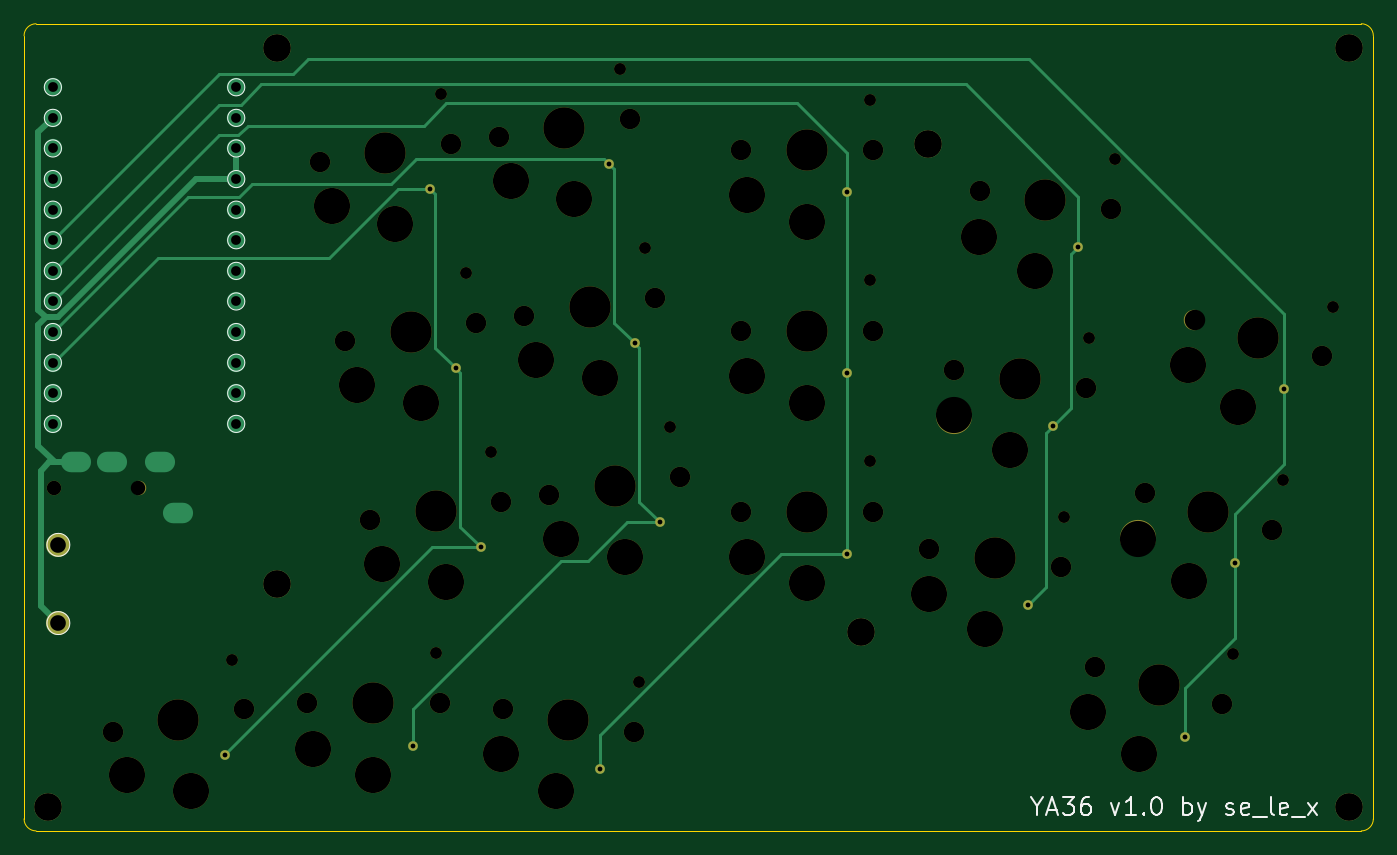
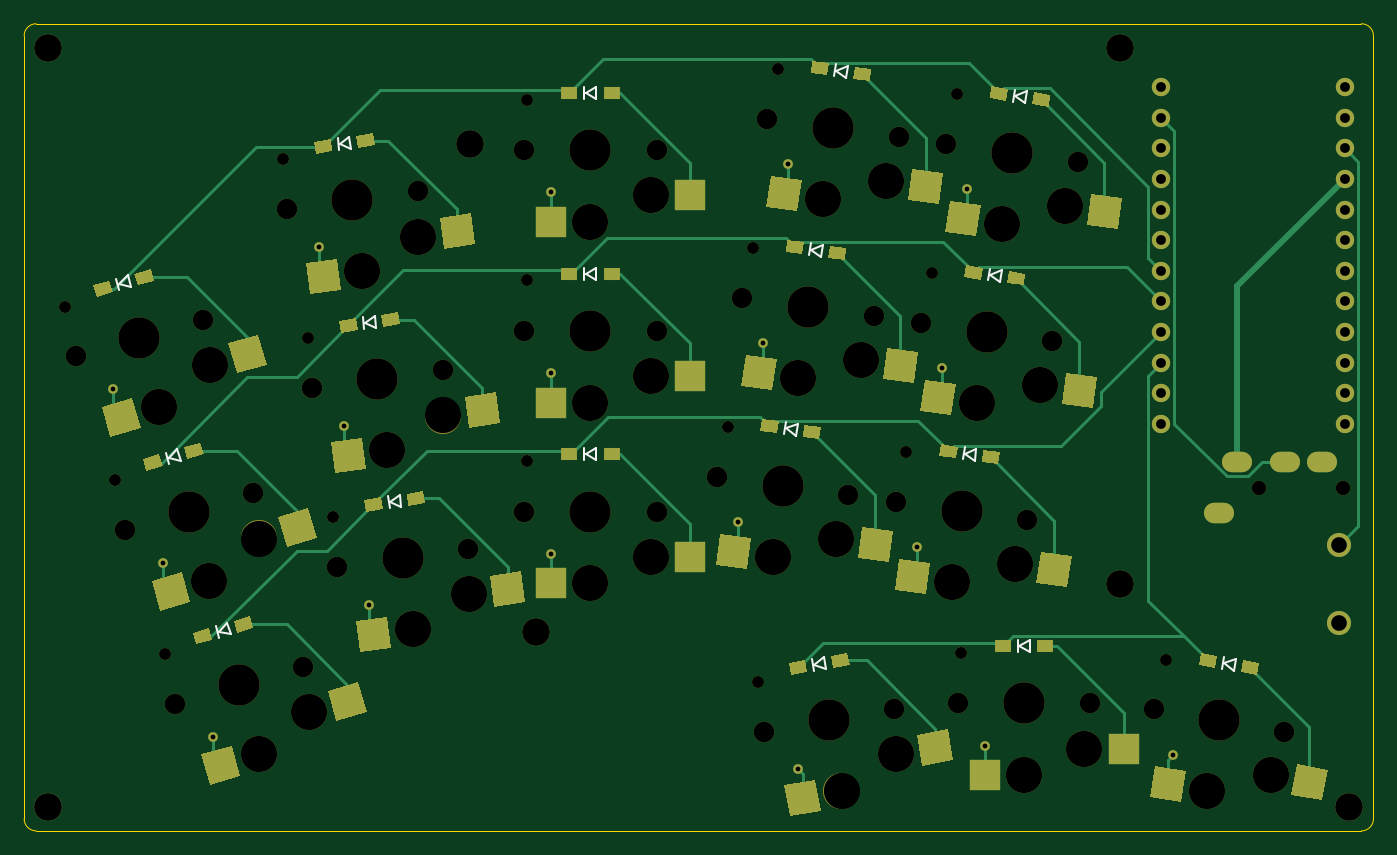
Circuit board: 9 layer files. Board 112.0 x 67.0 mm.
- bottom_copper: ya36-B_Cu.gbr (22471 bytes)
- bottom_mask: ya36-B_Mask.gbr (14071 bytes)
- bottom_silk: ya36-B_SilkS.gbr (4146 bytes)
- outline: ya36-Edge_Cuts.gbr (1037 bytes)
- top_copper: ya36-F_Cu.gbr (6582 bytes)
- top_mask: ya36-F_Mask.gbr (4670 bytes)
- top_silk: ya36-F_SilkS.gbr (6622 bytes)
- drill: ya36-NPTH.drl (2076 bytes)
- drill: ya36-PTH.drl (1333 bytes)

=== bottom_copper: ya36-B_Cu.gbr (22471 bytes, source omitted) ===
=== bottom_mask: ya36-B_Mask.gbr (14071 bytes, source omitted) ===
=== bottom_silk: ya36-B_SilkS.gbr ===
G04 #@! TF.GenerationSoftware,KiCad,Pcbnew,(5.1.9)-1*
G04 #@! TF.CreationDate,2021-03-07T06:52:57-05:00*
G04 #@! TF.ProjectId,ya36,79613336-2e6b-4696-9361-645f70636258,rev?*
G04 #@! TF.SameCoordinates,Original*
G04 #@! TF.FileFunction,Legend,Bot*
G04 #@! TF.FilePolarity,Positive*
%FSLAX46Y46*%
G04 Gerber Fmt 4.6, Leading zero omitted, Abs format (unit mm)*
G04 Created by KiCad (PCBNEW (5.1.9)-1) date 2021-03-07 06:52:57*
%MOMM*%
%LPD*%
G01*
G04 APERTURE LIST*
%ADD10C,0.150000*%
G04 APERTURE END LIST*
D10*
X256406687Y-70896630D02*
X256131049Y-71857892D01*
X256131049Y-71857892D02*
X257134004Y-71625335D01*
X257134004Y-71625335D02*
X256406687Y-70896630D01*
X257367949Y-71172268D02*
X257092311Y-72133530D01*
X237996833Y-59377484D02*
X237857659Y-60367752D01*
X237857659Y-60367752D02*
X238818487Y-59997874D01*
X238818487Y-59997874D02*
X237996833Y-59377484D01*
X238987101Y-59516658D02*
X238847927Y-60506926D01*
X252272126Y-85315555D02*
X251996488Y-86276817D01*
X251996488Y-86276817D02*
X252999443Y-86044260D01*
X252999443Y-86044260D02*
X252272126Y-85315555D01*
X253233388Y-85591193D02*
X252957750Y-86552455D01*
X235909237Y-74231504D02*
X235770063Y-75221772D01*
X235770063Y-75221772D02*
X236730891Y-74851894D01*
X236730891Y-74851894D02*
X235909237Y-74231504D01*
X236899505Y-74370678D02*
X236760331Y-75360946D01*
X198715801Y-68370680D02*
X198854975Y-69360948D01*
X198854975Y-69360948D02*
X199676629Y-68740558D01*
X199676629Y-68740558D02*
X198715801Y-68370680D01*
X199706069Y-68231506D02*
X199845243Y-69221774D01*
X196628205Y-53516658D02*
X196767379Y-54506926D01*
X196767379Y-54506926D02*
X197589033Y-53886536D01*
X197589033Y-53886536D02*
X196628205Y-53516658D01*
X197618473Y-53377484D02*
X197757647Y-54367752D01*
X198607668Y-102571664D02*
X198434020Y-103556472D01*
X198434020Y-103556472D02*
X199407171Y-103220351D01*
X199407171Y-103220351D02*
X198607668Y-102571664D01*
X199592476Y-102745312D02*
X199418828Y-103730120D01*
X164407524Y-102745312D02*
X164581172Y-103730120D01*
X164581172Y-103730120D02*
X165380675Y-103081433D01*
X165380675Y-103081433D02*
X164407524Y-102745312D01*
X165392332Y-102571664D02*
X165565980Y-103556472D01*
X217500000Y-70250000D02*
X217500000Y-71250000D01*
X217500000Y-71250000D02*
X218400000Y-70750000D01*
X218400000Y-70750000D02*
X217500000Y-70250000D01*
X218500000Y-70250000D02*
X218500000Y-71250000D01*
X181500000Y-101162426D02*
X181500000Y-102162426D01*
X181500000Y-102162426D02*
X182400000Y-101662426D01*
X182400000Y-101662426D02*
X181500000Y-101162426D01*
X182500000Y-101162426D02*
X182500000Y-102162426D01*
X233821640Y-89085526D02*
X233682466Y-90075794D01*
X233682466Y-90075794D02*
X234643294Y-89705916D01*
X234643294Y-89705916D02*
X233821640Y-89085526D01*
X234811908Y-89224700D02*
X234672734Y-90214968D01*
X217500000Y-55250000D02*
X217500000Y-56250000D01*
X217500000Y-56250000D02*
X218400000Y-55750000D01*
X218400000Y-55750000D02*
X217500000Y-55250000D01*
X218500000Y-55250000D02*
X218500000Y-56250000D01*
X181774184Y-55604255D02*
X181913358Y-56594523D01*
X181913358Y-56594523D02*
X182735012Y-55974133D01*
X182735012Y-55974133D02*
X181774184Y-55604255D01*
X182764452Y-55465081D02*
X182903626Y-56455349D01*
X185949377Y-85312296D02*
X186088551Y-86302564D01*
X186088551Y-86302564D02*
X186910205Y-85682174D01*
X186910205Y-85682174D02*
X185949377Y-85312296D01*
X186939645Y-85173122D02*
X187078819Y-86163390D01*
X200803398Y-83224700D02*
X200942572Y-84214968D01*
X200942572Y-84214968D02*
X201764226Y-83594578D01*
X201764226Y-83594578D02*
X200803398Y-83224700D01*
X201793666Y-83085526D02*
X201932840Y-84075794D01*
X217500000Y-85250000D02*
X217500000Y-86250000D01*
X217500000Y-86250000D02*
X218400000Y-85750000D01*
X218400000Y-85750000D02*
X217500000Y-85250000D01*
X218500000Y-85250000D02*
X218500000Y-86250000D01*
X248137566Y-99734481D02*
X247861928Y-100695743D01*
X247861928Y-100695743D02*
X248864883Y-100463186D01*
X248864883Y-100463186D02*
X248137566Y-99734481D01*
X249098828Y-100010119D02*
X248823190Y-100971381D01*
X183861780Y-70458275D02*
X184000954Y-71448543D01*
X184000954Y-71448543D02*
X184822608Y-70828153D01*
X184822608Y-70828153D02*
X183861780Y-70458275D01*
X184852048Y-70319101D02*
X184991222Y-71309369D01*
M02*

=== outline: ya36-Edge_Cuts.gbr ===
G04 #@! TF.GenerationSoftware,KiCad,Pcbnew,(5.1.9)-1*
G04 #@! TF.CreationDate,2021-03-07T06:52:57-05:00*
G04 #@! TF.ProjectId,ya36,79613336-2e6b-4696-9361-645f70636258,rev?*
G04 #@! TF.SameCoordinates,Original*
G04 #@! TF.FileFunction,Profile,NP*
%FSLAX46Y46*%
G04 Gerber Fmt 4.6, Leading zero omitted, Abs format (unit mm)*
G04 Created by KiCad (PCBNEW (5.1.9)-1) date 2021-03-07 06:52:57*
%MOMM*%
%LPD*%
G01*
G04 APERTURE LIST*
G04 #@! TA.AperFunction,Profile*
%ADD10C,0.050000*%
G04 #@! TD*
G04 APERTURE END LIST*
D10*
X264000000Y-50000000D02*
X154000000Y-50000000D01*
X154000000Y-117000000D02*
G75*
G02*
X153000000Y-116000000I0J1000000D01*
G01*
X153000000Y-51000000D02*
G75*
G02*
X154000000Y-50000000I1000000J0D01*
G01*
X264000000Y-50000000D02*
G75*
G02*
X265000000Y-51000000I0J-1000000D01*
G01*
X154000000Y-117000000D02*
X264000000Y-117000000D01*
X265000000Y-116000000D02*
G75*
G02*
X264000000Y-117000000I-1000000J0D01*
G01*
X265000000Y-116000000D02*
X265000000Y-51000000D01*
X153000000Y-51000000D02*
X153000000Y-116000000D01*
M02*

=== top_copper: ya36-F_Cu.gbr ===
G04 #@! TF.GenerationSoftware,KiCad,Pcbnew,(5.1.9)-1*
G04 #@! TF.CreationDate,2021-03-07T06:52:57-05:00*
G04 #@! TF.ProjectId,ya36,79613336-2e6b-4696-9361-645f70636258,rev?*
G04 #@! TF.SameCoordinates,Original*
G04 #@! TF.FileFunction,Copper,L1,Top*
G04 #@! TF.FilePolarity,Positive*
%FSLAX46Y46*%
G04 Gerber Fmt 4.6, Leading zero omitted, Abs format (unit mm)*
G04 Created by KiCad (PCBNEW (5.1.9)-1) date 2021-03-07 06:52:57*
%MOMM*%
%LPD*%
G01*
G04 APERTURE LIST*
G04 #@! TA.AperFunction,ComponentPad*
%ADD10C,0.800000*%
G04 #@! TD*
G04 #@! TA.AperFunction,ComponentPad*
%ADD11C,1.524000*%
G04 #@! TD*
G04 #@! TA.AperFunction,ComponentPad*
%ADD12C,2.300000*%
G04 #@! TD*
G04 #@! TA.AperFunction,ComponentPad*
%ADD13C,2.000000*%
G04 #@! TD*
G04 #@! TA.AperFunction,ComponentPad*
%ADD14O,2.500000X1.700000*%
G04 #@! TD*
G04 #@! TA.AperFunction,Conductor*
%ADD15C,0.500000*%
G04 #@! TD*
G04 #@! TA.AperFunction,Conductor*
%ADD16C,0.250000*%
G04 #@! TD*
G04 APERTURE END LIST*
D10*
X249354502Y-109186053D03*
X188817808Y-78597742D03*
X240517330Y-68567709D03*
X169644595Y-110706858D03*
X221275000Y-79000000D03*
X253489062Y-94767127D03*
X186730212Y-63743722D03*
X236342137Y-98275751D03*
X238429734Y-83421729D03*
X257623623Y-80348202D03*
X201584233Y-61656125D03*
X203671829Y-76510147D03*
X205759426Y-91364167D03*
X200805897Y-111844254D03*
X190905405Y-93451763D03*
X221275000Y-94000000D03*
D11*
X155391400Y-55272000D03*
X155391400Y-57812000D03*
X155391400Y-60352000D03*
X155391400Y-62892000D03*
X155391400Y-65432000D03*
X155391400Y-67972000D03*
X155391400Y-70512000D03*
X155391400Y-73052000D03*
X155391400Y-75592000D03*
X155391400Y-78132000D03*
X155391400Y-80672000D03*
X155391400Y-83212000D03*
X170611400Y-83212000D03*
X170611400Y-80672000D03*
X170611400Y-78132000D03*
X170611400Y-75592000D03*
X170611400Y-73052000D03*
X170611400Y-70512000D03*
X170611400Y-67972000D03*
X170611400Y-65432000D03*
X170611400Y-62892000D03*
X170611400Y-60352000D03*
X170611400Y-57812000D03*
X170611400Y-55272000D03*
D12*
X263000000Y-115000000D03*
X228000000Y-60000000D03*
D13*
X155850000Y-93250000D03*
X155850000Y-99750000D03*
D12*
X222500000Y-100500000D03*
D10*
X185275000Y-109912426D03*
D12*
X174000000Y-52000000D03*
X263000000Y-52000000D03*
X155000000Y-115000000D03*
X174000000Y-96500000D03*
D14*
X165800000Y-90600000D03*
X164300000Y-86400000D03*
X160300000Y-86400000D03*
X157300000Y-86400000D03*
D10*
X221275000Y-64000000D03*
D15*
X154179399Y-59024001D02*
X155391400Y-57812000D01*
X170611400Y-62892000D02*
X167278214Y-62892000D01*
X154179399Y-73749759D02*
X154179399Y-59024001D01*
X154809639Y-74379999D02*
X154179399Y-73749759D01*
X170611400Y-60352000D02*
X170611400Y-62892000D01*
X154399999Y-98299999D02*
X155850000Y-99750000D01*
X155550000Y-86400000D02*
X155100000Y-86400000D01*
X154179399Y-75010239D02*
X154179399Y-85029399D01*
X167278214Y-62892000D02*
X155790215Y-74379999D01*
X155100000Y-86400000D02*
X154399999Y-87100001D01*
X154809639Y-74379999D02*
X154179399Y-75010239D01*
X154399999Y-87100001D02*
X154399999Y-98299999D01*
X155550000Y-86400000D02*
X157300000Y-86400000D01*
X154179399Y-85029399D02*
X155550000Y-86400000D01*
X155790215Y-74379999D02*
X154809639Y-74379999D01*
D16*
X257623623Y-74107880D02*
X236455812Y-52940069D01*
X169178401Y-54184999D02*
X155391400Y-67972000D01*
X176559931Y-52940069D02*
X175315001Y-54184999D01*
X236455812Y-52940069D02*
X176559931Y-52940069D01*
X253489062Y-90679543D02*
X253489062Y-94767127D01*
X257623623Y-80348202D02*
X257623623Y-74107880D01*
X257623623Y-86544982D02*
X253489062Y-90679543D01*
X253489062Y-100963909D02*
X249354502Y-105098469D01*
X257623623Y-80348202D02*
X257623623Y-86544982D01*
X249354502Y-105098469D02*
X249354502Y-109186053D01*
X175315001Y-54184999D02*
X169178401Y-54184999D01*
X253489062Y-94767127D02*
X253489062Y-100963909D01*
X240517330Y-64383539D02*
X231161457Y-55027666D01*
X171000001Y-56724999D02*
X169178401Y-56724999D01*
X237856688Y-83994775D02*
X237856688Y-96761200D01*
X172697334Y-55027666D02*
X171000001Y-56724999D01*
X240517330Y-68567709D02*
X240517330Y-64383539D01*
X240517330Y-68567709D02*
X239944285Y-69140754D01*
X231161457Y-55027666D02*
X172697334Y-55027666D01*
X237856688Y-96761200D02*
X236342137Y-98275751D01*
X238429734Y-83421729D02*
X237856688Y-83994775D01*
X169178401Y-56724999D02*
X155391400Y-70512000D01*
X239944285Y-81907178D02*
X238429734Y-83421729D01*
X239944285Y-69140754D02*
X239944285Y-81907178D01*
X200805897Y-109065568D02*
X200805897Y-111844254D01*
X217124940Y-56606478D02*
X188040185Y-56606478D01*
X171582162Y-58450000D02*
X170767163Y-59264999D01*
X221275000Y-60756538D02*
X217124940Y-56606478D01*
X215871465Y-94000000D02*
X200805897Y-109065568D01*
X186196663Y-58450000D02*
X171582162Y-58450000D01*
X188040185Y-56606478D02*
X186196663Y-58450000D01*
X221275000Y-64000000D02*
X221275000Y-79000000D01*
X170767163Y-59264999D02*
X169178401Y-59264999D01*
X221275000Y-79000000D02*
X221275000Y-94000000D01*
X221275000Y-94000000D02*
X215871465Y-94000000D01*
X221275000Y-64000000D02*
X221275000Y-60756538D01*
X169178401Y-59264999D02*
X155391400Y-73052000D01*
X185521667Y-61230349D02*
X183434070Y-63317946D01*
X204071828Y-76910146D02*
X204071828Y-89676569D01*
X203038219Y-91364167D02*
X205759426Y-91364167D01*
X201981096Y-74819414D02*
X203671829Y-76510147D01*
X197583699Y-94588393D02*
X199813993Y-94588393D01*
X170880001Y-64344999D02*
X166638401Y-64344999D01*
X203671829Y-76510147D02*
X204071828Y-76910146D01*
X171907054Y-63317946D02*
X170880001Y-64344999D01*
X201584233Y-61656125D02*
X201981096Y-62052988D01*
X166638401Y-64344999D02*
X155391400Y-75592000D01*
X201158457Y-61230349D02*
X185521667Y-61230349D01*
X185275000Y-109912426D02*
X185275000Y-106897092D01*
X201584233Y-61656125D02*
X201158457Y-61230349D01*
X204071828Y-89676569D02*
X205759426Y-91364167D01*
X183434070Y-63317946D02*
X171907054Y-63317946D01*
X199813993Y-94588393D02*
X203038219Y-91364167D01*
X201981096Y-62052988D02*
X201981096Y-74819414D01*
X185275000Y-106897092D02*
X197583699Y-94588393D01*
X189217807Y-78997741D02*
X189217807Y-91764165D01*
X187130211Y-76910145D02*
X188817808Y-78597742D01*
X184009005Y-63743722D02*
X178327728Y-69424999D01*
X188817808Y-78597742D02*
X189217807Y-78997741D01*
X186845957Y-93451763D02*
X169644595Y-110653125D01*
X187130211Y-64143721D02*
X187130211Y-76910145D01*
X186730212Y-63743722D02*
X184009005Y-63743722D01*
X164098401Y-69424999D02*
X155391400Y-78132000D01*
X169644595Y-110653125D02*
X169644595Y-110706858D01*
X189217807Y-91764165D02*
X190905405Y-93451763D01*
X190905405Y-93451763D02*
X186845957Y-93451763D01*
X186730212Y-63743722D02*
X187130211Y-64143721D01*
X178327728Y-69424999D02*
X164098401Y-69424999D01*
M02*

=== top_mask: ya36-F_Mask.gbr ===
G04 #@! TF.GenerationSoftware,KiCad,Pcbnew,(5.1.9)-1*
G04 #@! TF.CreationDate,2021-03-07T06:52:57-05:00*
G04 #@! TF.ProjectId,ya36,79613336-2e6b-4696-9361-645f70636258,rev?*
G04 #@! TF.SameCoordinates,Original*
G04 #@! TF.FileFunction,Soldermask,Top*
G04 #@! TF.FilePolarity,Negative*
%FSLAX46Y46*%
G04 Gerber Fmt 4.6, Leading zero omitted, Abs format (unit mm)*
G04 Created by KiCad (PCBNEW (5.1.9)-1) date 2021-03-07 06:52:57*
%MOMM*%
%LPD*%
G01*
G04 APERTURE LIST*
%ADD10C,0.990600*%
%ADD11C,3.000000*%
%ADD12C,3.429000*%
%ADD13C,1.701800*%
%ADD14C,0.800000*%
%ADD15C,2.300000*%
%ADD16C,2.000000*%
%ADD17C,1.200000*%
G04 APERTURE END LIST*
D10*
X253346564Y-102320453D03*
D11*
X245531059Y-110638432D03*
D12*
X247171101Y-104918925D03*
D11*
X241331152Y-107145470D03*
D13*
X252458040Y-106434930D03*
X241884162Y-103402920D03*
D14*
X249354502Y-109186053D03*
D10*
X189672246Y-70701987D03*
D11*
X185915654Y-81479691D03*
D12*
X185087574Y-75587596D03*
D11*
X180658133Y-79996967D03*
D13*
X190534048Y-74822144D03*
X179641100Y-76353048D03*
D14*
X188817808Y-78597742D03*
D10*
X243515034Y-61213337D03*
D11*
X236933228Y-70538074D03*
D12*
X237761308Y-64645979D03*
D11*
X232288069Y-67663619D03*
D13*
X243207782Y-65411431D03*
X232314834Y-63880527D03*
D14*
X240517330Y-68567709D03*
D10*
X170222955Y-102786093D03*
D11*
X166844788Y-113688335D03*
D12*
X165811581Y-107828729D03*
D11*
X161538723Y-112389999D03*
D13*
X171228024Y-106873664D03*
X160395138Y-108783794D03*
D14*
X169644595Y-110706858D03*
D10*
X223220000Y-71300000D03*
D11*
X218000000Y-81450000D03*
D12*
X218000000Y-75500000D03*
D11*
X213000000Y-79250000D03*
D13*
X223500000Y-75500000D03*
X212500000Y-75500000D03*
D14*
X221275000Y-79000000D03*
D10*
X257481124Y-87901527D03*
D11*
X249665619Y-96219506D03*
D12*
X251305661Y-90499999D03*
D11*
X245465712Y-92726544D03*
D13*
X256592600Y-92016004D03*
X246018722Y-88983994D03*
D14*
X253489062Y-94767127D03*
D10*
X187584650Y-55847967D03*
D11*
X183828058Y-66625671D03*
D12*
X182999978Y-60733576D03*
D11*
X178570537Y-65142947D03*
D13*
X188446452Y-59968124D03*
X177553504Y-61499028D03*
D14*
X186730212Y-63743722D03*
D10*
X239339841Y-90921379D03*
D11*
X232758035Y-100246116D03*
D12*
X233586115Y-94354021D03*
D11*
X228112876Y-97371661D03*
D13*
X239032589Y-95119473D03*
X228139641Y-93588569D03*
D14*
X236342137Y-98275751D03*
D10*
X241427438Y-76067357D03*
D11*
X234845632Y-85392094D03*
D12*
X235673712Y-79499999D03*
D11*
X230200473Y-82517639D03*
D13*
X241120186Y-80265451D03*
X230227238Y-78734547D03*
D14*
X238429734Y-83421729D03*
D10*
X261615685Y-73482602D03*
D11*
X253800180Y-81800581D03*
D12*
X255440222Y-76081074D03*
D11*
X249600273Y-78307619D03*
D13*
X260727161Y-77597079D03*
X250153283Y-74565069D03*
D14*
X257623623Y-80348202D03*
D10*
X202438671Y-53760370D03*
D11*
X198682079Y-64538074D03*
D12*
X197853999Y-58645979D03*
D11*
X193424558Y-63055350D03*
D13*
X203300473Y-57880527D03*
X192407525Y-59411431D03*
D14*
X201584233Y-61656125D03*
D10*
X204526267Y-68614392D03*
D11*
X200769675Y-79392096D03*
D12*
X199941595Y-73500001D03*
D11*
X195512154Y-77909372D03*
D13*
X205388069Y-72734549D03*
X194495121Y-74265453D03*
D14*
X203671829Y-76510147D03*
D10*
X206613864Y-83468412D03*
D11*
X202857272Y-94246116D03*
D12*
X202029192Y-88354021D03*
D11*
X197599751Y-92763392D03*
D13*
X207475666Y-87588569D03*
X196582718Y-89119473D03*
D14*
X205759426Y-91364167D03*
D10*
X204058439Y-104598980D03*
D11*
X197155213Y-113688335D03*
D12*
X198188420Y-107828729D03*
D11*
X192613201Y-110653517D03*
D13*
X203604863Y-108783794D03*
X192771977Y-106873664D03*
D14*
X200805897Y-111844254D03*
D10*
X191759843Y-85556008D03*
D11*
X188003251Y-96333712D03*
D12*
X187175171Y-90441617D03*
D11*
X182745730Y-94850988D03*
D13*
X192621645Y-89676165D03*
X181728697Y-91207069D03*
D14*
X190905405Y-93451763D03*
D10*
X223220000Y-86300000D03*
D11*
X218000000Y-96450000D03*
D12*
X218000000Y-90500000D03*
D11*
X213000000Y-94250000D03*
D13*
X223500000Y-90500000D03*
X212500000Y-90500000D03*
D14*
X221275000Y-94000000D03*
D15*
X263000000Y-115000000D03*
X228000000Y-60000000D03*
D16*
X155850000Y-93250000D03*
X155850000Y-99750000D03*
D15*
X222500000Y-100500000D03*
D10*
X187220000Y-102212426D03*
D11*
X182000000Y-112362426D03*
D12*
X182000000Y-106412426D03*
D11*
X177000000Y-110162426D03*
D13*
X187500000Y-106412426D03*
X176500000Y-106412426D03*
D14*
X185275000Y-109912426D03*
D15*
X174000000Y-52000000D03*
X263000000Y-52000000D03*
X155000000Y-115000000D03*
X174000000Y-96500000D03*
D17*
X162500000Y-88500000D03*
X155500000Y-88500000D03*
D10*
X223220000Y-56300000D03*
D11*
X218000000Y-66450000D03*
D12*
X218000000Y-60500000D03*
D11*
X213000000Y-64250000D03*
D13*
X223500000Y-60500000D03*
X212500000Y-60500000D03*
D14*
X221275000Y-64000000D03*
M02*

=== top_silk: ya36-F_SilkS.gbr ===
G04 #@! TF.GenerationSoftware,KiCad,Pcbnew,(5.1.9)-1*
G04 #@! TF.CreationDate,2021-03-07T06:52:57-05:00*
G04 #@! TF.ProjectId,ya36,79613336-2e6b-4696-9361-645f70636258,rev?*
G04 #@! TF.SameCoordinates,Original*
G04 #@! TF.FileFunction,Legend,Top*
G04 #@! TF.FilePolarity,Positive*
%FSLAX46Y46*%
G04 Gerber Fmt 4.6, Leading zero omitted, Abs format (unit mm)*
G04 Created by KiCad (PCBNEW (5.1.9)-1) date 2021-03-07 06:52:57*
%MOMM*%
%LPD*%
G01*
G04 APERTURE LIST*
%ADD10C,0.180000*%
%ADD11C,0.100000*%
%ADD12C,0.150000*%
G04 APERTURE END LIST*
D10*
X237071428Y-114964285D02*
X237071428Y-115678571D01*
X236571428Y-114178571D02*
X237071428Y-114964285D01*
X237571428Y-114178571D01*
X238000000Y-115250000D02*
X238714285Y-115250000D01*
X237857142Y-115678571D02*
X238357142Y-114178571D01*
X238857142Y-115678571D01*
X239214285Y-114178571D02*
X240142857Y-114178571D01*
X239642857Y-114750000D01*
X239857142Y-114750000D01*
X240000000Y-114821428D01*
X240071428Y-114892857D01*
X240142857Y-115035714D01*
X240142857Y-115392857D01*
X240071428Y-115535714D01*
X240000000Y-115607142D01*
X239857142Y-115678571D01*
X239428571Y-115678571D01*
X239285714Y-115607142D01*
X239214285Y-115535714D01*
X241428571Y-114178571D02*
X241142857Y-114178571D01*
X241000000Y-114250000D01*
X240928571Y-114321428D01*
X240785714Y-114535714D01*
X240714285Y-114821428D01*
X240714285Y-115392857D01*
X240785714Y-115535714D01*
X240857142Y-115607142D01*
X241000000Y-115678571D01*
X241285714Y-115678571D01*
X241428571Y-115607142D01*
X241500000Y-115535714D01*
X241571428Y-115392857D01*
X241571428Y-115035714D01*
X241500000Y-114892857D01*
X241428571Y-114821428D01*
X241285714Y-114750000D01*
X241000000Y-114750000D01*
X240857142Y-114821428D01*
X240785714Y-114892857D01*
X240714285Y-115035714D01*
X243214285Y-114678571D02*
X243571428Y-115678571D01*
X243928571Y-114678571D01*
X245285714Y-115678571D02*
X244428571Y-115678571D01*
X244857142Y-115678571D02*
X244857142Y-114178571D01*
X244714285Y-114392857D01*
X244571428Y-114535714D01*
X244428571Y-114607142D01*
X245928571Y-115535714D02*
X246000000Y-115607142D01*
X245928571Y-115678571D01*
X245857142Y-115607142D01*
X245928571Y-115535714D01*
X245928571Y-115678571D01*
X246928571Y-114178571D02*
X247071428Y-114178571D01*
X247214285Y-114250000D01*
X247285714Y-114321428D01*
X247357142Y-114464285D01*
X247428571Y-114750000D01*
X247428571Y-115107142D01*
X247357142Y-115392857D01*
X247285714Y-115535714D01*
X247214285Y-115607142D01*
X247071428Y-115678571D01*
X246928571Y-115678571D01*
X246785714Y-115607142D01*
X246714285Y-115535714D01*
X246642857Y-115392857D01*
X246571428Y-115107142D01*
X246571428Y-114750000D01*
X246642857Y-114464285D01*
X246714285Y-114321428D01*
X246785714Y-114250000D01*
X246928571Y-114178571D01*
X249214285Y-115678571D02*
X249214285Y-114178571D01*
X249214285Y-114750000D02*
X249357142Y-114678571D01*
X249642857Y-114678571D01*
X249785714Y-114750000D01*
X249857142Y-114821428D01*
X249928571Y-114964285D01*
X249928571Y-115392857D01*
X249857142Y-115535714D01*
X249785714Y-115607142D01*
X249642857Y-115678571D01*
X249357142Y-115678571D01*
X249214285Y-115607142D01*
X250428571Y-114678571D02*
X250785714Y-115678571D01*
X251142857Y-114678571D02*
X250785714Y-115678571D01*
X250642857Y-116035714D01*
X250571428Y-116107142D01*
X250428571Y-116178571D01*
X252785714Y-115607142D02*
X252928571Y-115678571D01*
X253214285Y-115678571D01*
X253357142Y-115607142D01*
X253428571Y-115464285D01*
X253428571Y-115392857D01*
X253357142Y-115250000D01*
X253214285Y-115178571D01*
X253000000Y-115178571D01*
X252857142Y-115107142D01*
X252785714Y-114964285D01*
X252785714Y-114892857D01*
X252857142Y-114750000D01*
X253000000Y-114678571D01*
X253214285Y-114678571D01*
X253357142Y-114750000D01*
X254642857Y-115607142D02*
X254500000Y-115678571D01*
X254214285Y-115678571D01*
X254071428Y-115607142D01*
X254000000Y-115464285D01*
X254000000Y-114892857D01*
X254071428Y-114750000D01*
X254214285Y-114678571D01*
X254500000Y-114678571D01*
X254642857Y-114750000D01*
X254714285Y-114892857D01*
X254714285Y-115035714D01*
X254000000Y-115178571D01*
X255000000Y-115821428D02*
X256142857Y-115821428D01*
X256714285Y-115678571D02*
X256571428Y-115607142D01*
X256500000Y-115464285D01*
X256500000Y-114178571D01*
X257857142Y-115607142D02*
X257714285Y-115678571D01*
X257428571Y-115678571D01*
X257285714Y-115607142D01*
X257214285Y-115464285D01*
X257214285Y-114892857D01*
X257285714Y-114750000D01*
X257428571Y-114678571D01*
X257714285Y-114678571D01*
X257857142Y-114750000D01*
X257928571Y-114892857D01*
X257928571Y-115035714D01*
X257214285Y-115178571D01*
X258214285Y-115821428D02*
X259357142Y-115821428D01*
X259571428Y-115678571D02*
X260357142Y-114678571D01*
X259571428Y-114678571D02*
X260357142Y-115678571D01*
D11*
X156103400Y-55272000D02*
G75*
G03*
X156103400Y-55272000I-712000J0D01*
G01*
X156103400Y-57812000D02*
G75*
G03*
X156103400Y-57812000I-712000J0D01*
G01*
X156103400Y-60352000D02*
G75*
G03*
X156103400Y-60352000I-712000J0D01*
G01*
X156103400Y-62892000D02*
G75*
G03*
X156103400Y-62892000I-712000J0D01*
G01*
X156103400Y-65432000D02*
G75*
G03*
X156103400Y-65432000I-712000J0D01*
G01*
X156103400Y-67972000D02*
G75*
G03*
X156103400Y-67972000I-712000J0D01*
G01*
X156103400Y-70512000D02*
G75*
G03*
X156103400Y-70512000I-712000J0D01*
G01*
X156103400Y-73052000D02*
G75*
G03*
X156103400Y-73052000I-712000J0D01*
G01*
X156103400Y-75592000D02*
G75*
G03*
X156103400Y-75592000I-712000J0D01*
G01*
X156103400Y-78132000D02*
G75*
G03*
X156103400Y-78132000I-712000J0D01*
G01*
X156103400Y-80672000D02*
G75*
G03*
X156103400Y-80672000I-712000J0D01*
G01*
X156103400Y-83212000D02*
G75*
G03*
X156103400Y-83212000I-712000J0D01*
G01*
X171323400Y-83212000D02*
G75*
G03*
X171323400Y-83212000I-712000J0D01*
G01*
X171323400Y-80672000D02*
G75*
G03*
X171323400Y-80672000I-712000J0D01*
G01*
X171323400Y-78132000D02*
G75*
G03*
X171323400Y-78132000I-712000J0D01*
G01*
X171323400Y-75592000D02*
G75*
G03*
X171323400Y-75592000I-712000J0D01*
G01*
X171323400Y-73052000D02*
G75*
G03*
X171323400Y-73052000I-712000J0D01*
G01*
X171323400Y-70512000D02*
G75*
G03*
X171323400Y-70512000I-712000J0D01*
G01*
X171323400Y-67972000D02*
G75*
G03*
X171323400Y-67972000I-712000J0D01*
G01*
X171323400Y-65432000D02*
G75*
G03*
X171323400Y-65432000I-712000J0D01*
G01*
X171323400Y-62892000D02*
G75*
G03*
X171323400Y-62892000I-712000J0D01*
G01*
X171323400Y-60352000D02*
G75*
G03*
X171323400Y-60352000I-712000J0D01*
G01*
X171323400Y-57812000D02*
G75*
G03*
X171323400Y-57812000I-712000J0D01*
G01*
X171323400Y-55272000D02*
G75*
G03*
X171323400Y-55272000I-712000J0D01*
G01*
X156800000Y-93250000D02*
G75*
G03*
X156800000Y-93250000I-950000J0D01*
G01*
X156800000Y-99750000D02*
G75*
G03*
X156800000Y-99750000I-950000J0D01*
G01*
D12*
M02*

=== drill: ya36-NPTH.drl ===
M48
; DRILL file {KiCad (5.1.9)-1} date 03/07/21 06:53:01
; FORMAT={-:-/ absolute / inch / decimal}
; #@! TF.CreationDate,2021-03-07T06:53:01-05:00
; #@! TF.GenerationSoftware,Kicad,Pcbnew,(5.1.9)-1
; #@! TF.FileFunction,NonPlated,1,2,NPTH
FMAT,2
INCH
T1C0.0390
T2C0.0472
T3C0.0670
T4C0.1181
T5C0.1350
%
G90
G05
T1
X6.7017Y-4.0467
X7.3709Y-4.0241
X7.3852Y-2.1987
X7.4674Y-2.7835
X7.5496Y-3.3683
X7.97Y-2.1166
X8.0338Y-4.1181
X8.0522Y-2.7014
X8.1344Y-3.2862
X8.7882Y-2.2165
X8.7882Y-2.8071
X8.7882Y-3.3976
X9.4228Y-3.5796
X9.505Y-2.9948
X9.5872Y-2.41
X9.9743Y-4.0284
X10.1371Y-3.4607
X10.2998Y-2.893
T2
X6.122Y-3.4843
X6.3976Y-3.4843
T3
X6.3148Y-4.2828
X6.7413Y-4.2076
X6.9488Y-4.1895
X6.9903Y-2.4212
X7.0725Y-3.006
X7.1547Y-3.5908
X7.3819Y-4.1895
X7.4192Y-2.3609
X7.5013Y-2.9458
X7.5751Y-2.339
X7.5835Y-3.5306
X7.5894Y-4.2076
X7.6573Y-2.9238
X7.7395Y-3.5086
X8.004Y-2.2788
X8.0159Y-4.2828
X8.0861Y-2.8636
X8.1683Y-3.4484
X8.3661Y-2.3819
X8.3661Y-2.9724
X8.3661Y-3.563
X8.7992Y-2.3819
X8.7992Y-2.9724
X8.7992Y-3.563
X8.9819Y-3.6846
X9.0641Y-3.0998
X9.1463Y-2.515
X9.4107Y-3.7449
X9.4929Y-3.1601
X9.523Y-4.071
X9.5751Y-2.5753
X9.6858Y-3.5033
X9.8486Y-2.9356
X9.9393Y-4.1904
X10.1021Y-3.6227
X10.2648Y-3.055
T4
X6.3598Y-4.4248
X6.5687Y-4.4759
X6.9685Y-4.3371
X7.0303Y-2.5647
X7.1125Y-3.1495
X7.1654Y-4.4237
X7.1947Y-3.7343
X7.2373Y-2.6231
X7.3195Y-3.2079
X7.4017Y-3.7927
X7.5832Y-4.3564
X7.6151Y-2.4825
X7.6973Y-3.0673
X7.762Y-4.4759
X7.7795Y-3.6521
X7.8221Y-2.5409
X7.9043Y-3.1257
X7.9865Y-3.7105
X8.3858Y-2.5295
X8.3858Y-3.1201
X8.3858Y-3.7106
X8.5827Y-2.6161
X8.5827Y-3.2067
X8.5827Y-3.7972
X8.9808Y-3.8335
X9.063Y-3.2487
X9.1452Y-2.6639
X9.1637Y-3.9467
X9.2459Y-3.3619
X9.3281Y-2.7771
X9.5012Y-4.2183
X9.664Y-3.6507
X9.6666Y-4.3558
X9.8268Y-3.083
X9.8294Y-3.7882
X9.9921Y-3.2205
T5
X6.528Y-4.2452
X7.1654Y-4.1895
X7.2047Y-2.3911
X7.2869Y-2.9759
X7.3691Y-3.5607
X7.7895Y-2.3089
X7.8027Y-4.2452
X7.8717Y-2.8937
X7.9539Y-3.4785
X8.5827Y-2.3819
X8.5827Y-2.9724
X8.5827Y-3.563
X9.1963Y-3.7147
X9.2785Y-3.1299
X9.3607Y-2.5451
X9.7311Y-4.1307
X9.8939Y-3.563
X10.0567Y-2.9953
T0
M30

=== drill: ya36-PTH.drl ===
M48
; DRILL file {KiCad (5.1.9)-1} date 03/07/21 06:53:01
; FORMAT={-:-/ absolute / inch / decimal}
; #@! TF.CreationDate,2021-03-07T06:53:01-05:00
; #@! TF.GenerationSoftware,Kicad,Pcbnew,(5.1.9)-1
; #@! TF.FileFunction,Plated,1,2,PTH
FMAT,2
INCH
T1C0.0157
T2C0.0320
T3C0.0394
T4C0.0512
T5C0.0906
%
G90
G05
T1
X6.6789Y-4.3585
X7.2943Y-4.3273
X7.3516Y-2.5096
X7.4338Y-3.0944
X7.516Y-3.6792
X7.9057Y-4.4033
X7.9364Y-2.4274
X8.0186Y-3.0122
X8.1008Y-3.597
X8.7116Y-2.5197
X8.7116Y-3.1102
X8.7116Y-3.7008
X9.3048Y-3.8691
X9.387Y-3.2843
X9.4692Y-2.6995
X9.8171Y-4.2987
X9.9799Y-3.731
X10.1427Y-3.1633
T2
X6.1178Y-2.1761
X6.1178Y-2.2761
X6.1178Y-2.3761
X6.1178Y-2.4761
X6.1178Y-2.5761
X6.1178Y-2.6761
X6.1178Y-2.7761
X6.1178Y-2.8761
X6.1178Y-2.9761
X6.1178Y-3.0761
X6.1178Y-3.1761
X6.1178Y-3.2761
X6.717Y-2.1761
X6.717Y-2.2761
X6.717Y-2.3761
X6.717Y-2.4761
X6.717Y-2.5761
X6.717Y-2.6761
X6.717Y-2.7761
X6.717Y-2.8761
X6.717Y-2.9761
X6.717Y-3.0761
X6.717Y-3.1761
X6.717Y-3.2761
T4
X6.1358Y-3.6713
X6.1358Y-3.9272
T5
X6.1024Y-4.5276
X6.8504Y-2.0472
X6.8504Y-3.7992
X8.7598Y-3.9567
X8.9764Y-2.3622
X10.3543Y-2.0472
X10.3543Y-4.5276
T3
G00X6.1831Y-3.4016
M15
G01X6.2028Y-3.4016
M16
G05
G00X6.3012Y-3.4016
M15
G01X6.3209Y-3.4016
M16
G05
G00X6.4587Y-3.4016
M15
G01X6.4783Y-3.4016
M16
G05
G00X6.5177Y-3.5669
M15
G01X6.5374Y-3.5669
M16
G05
T0
M30

